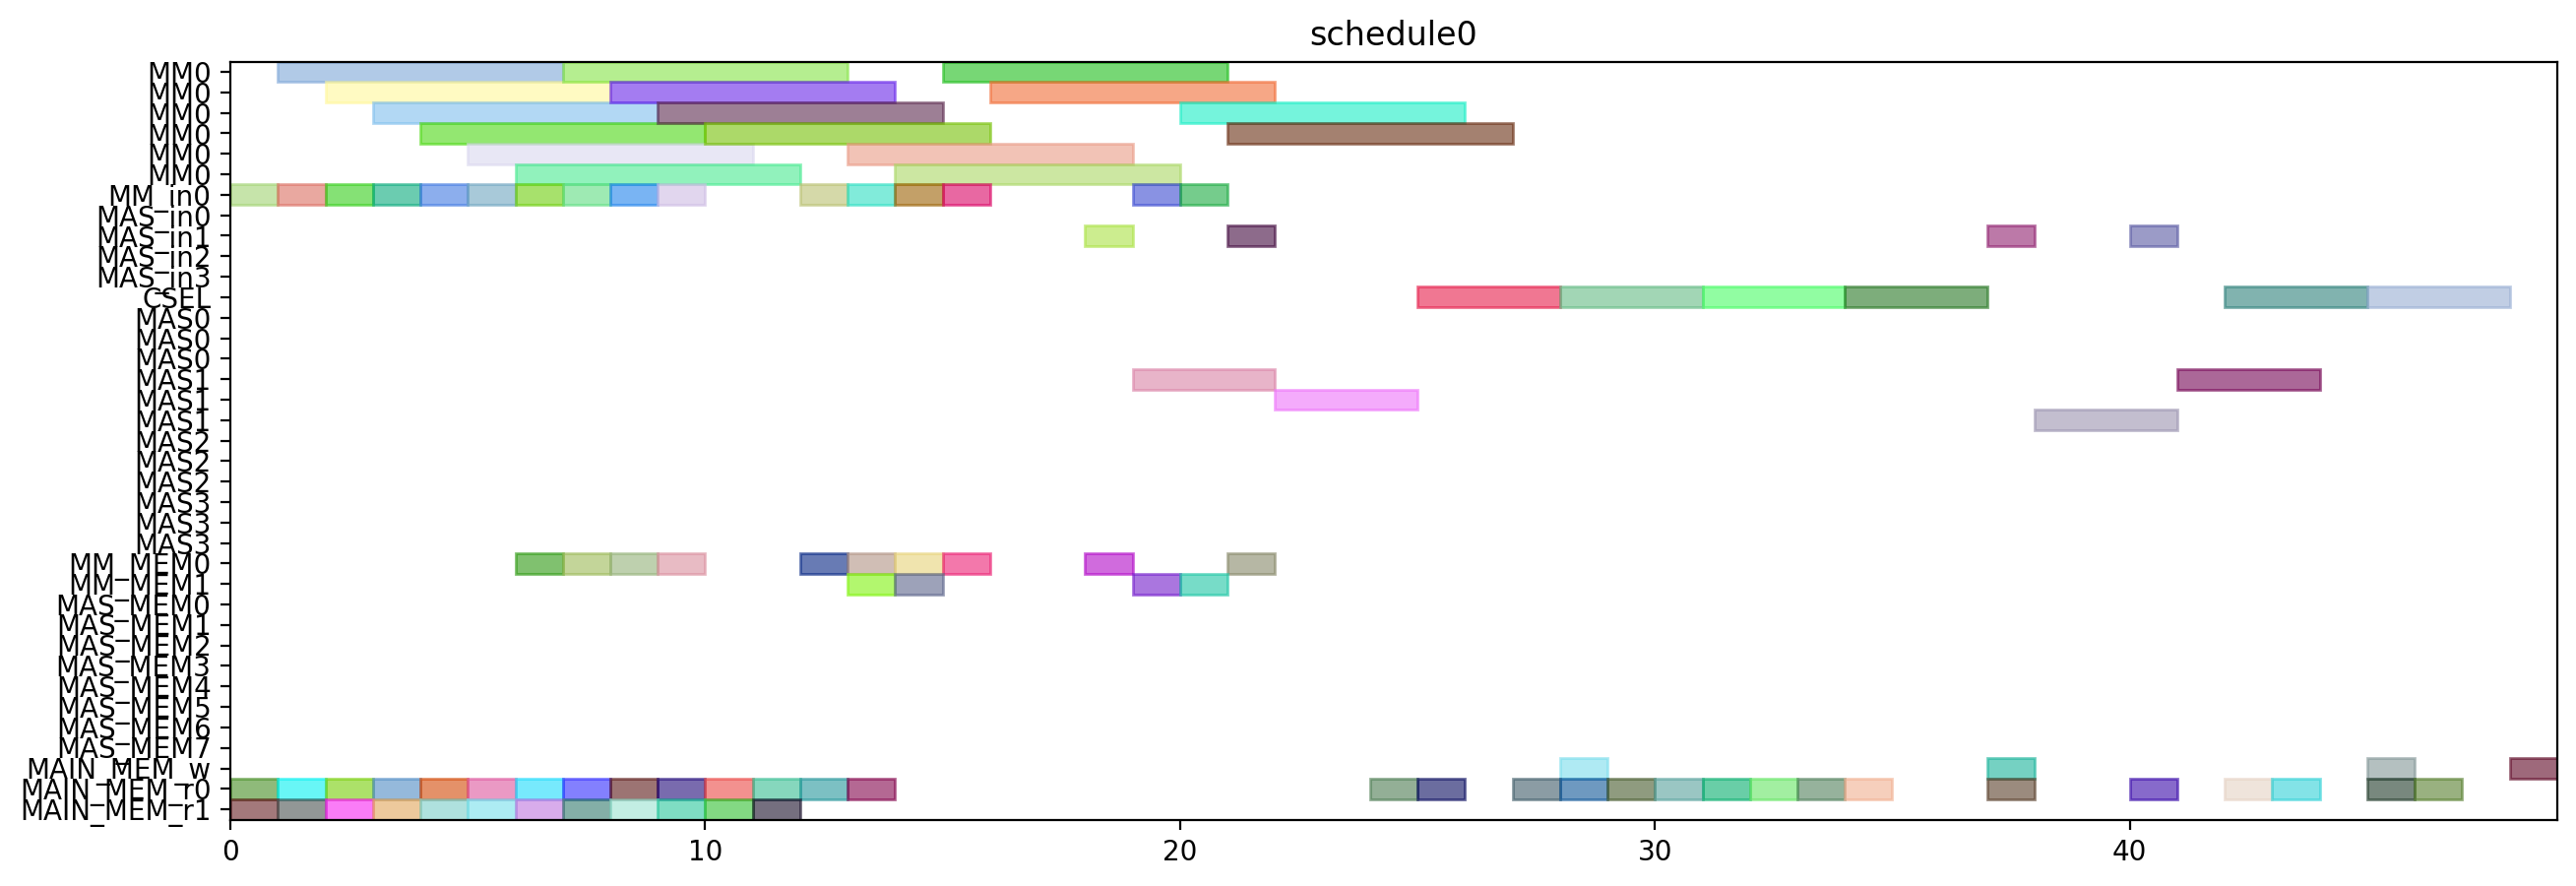

Python code for this plot:
from pyschedule import Scenario, solvers, plotters, alt


def solve():
	horizon = 90
	S = Scenario("schedule0", horizon=horizon)

	# resource
	MM = S.Resources('MM', num=1, size=6)
	MM_in = S.Resources('MM_in', num=1)
	MAS_in = S.Resources('MAS_in', num=4)
	CSEL = S.Resource('CSEL')
	MAS = S.Resources('MAS', num=4, size=3, periods=range(1, horizon))
	MM_MEM = S.Resources('MM_MEM', num=2)
	MAS_MEM = S.Resources('MAS_MEM', num=8)
	MAIN_MEM_w = S.Resource('MAIN_MEM_w', size=1)
	MAIN_MEM_r = S.Resources('MAIN_MEM_r', num=2)

	# result of previous scheduling

	# new tasks
	alpha0 = S.Task('alpha0', length=6, delay_cost=1)
	alpha0 += alt(MM)
	alpha0_in = S.Task('alpha0_in', length=1, delay_cost=1)
	alpha0_in += alt(MM_in)
	S += alpha0_in*MM_in[0]<=alpha0*MM[0]

	alpha0_mem0 = S.Task('alpha0_mem0', length=1, delay_cost=1)
	alpha0_mem0 += MAIN_MEM_r[0]
	alpha0_mem1 = S.Task('alpha0_mem1', length=1, delay_cost=1)
	alpha0_mem1 += MAIN_MEM_r[1]
	alpha1 = S.Task('alpha1', length=6, delay_cost=1)
	alpha1 += alt(MM)
	alpha1_in = S.Task('alpha1_in', length=1, delay_cost=1)
	alpha1_in += alt(MM_in)
	S += alpha1_in*MM_in[0]<=alpha1*MM[0]

	alpha1_mem0 = S.Task('alpha1_mem0', length=1, delay_cost=1)
	alpha1_mem0 += MAIN_MEM_r[0]
	alpha1_mem1 = S.Task('alpha1_mem1', length=1, delay_cost=1)
	alpha1_mem1 += MAIN_MEM_r[1]
	xit2N0 = S.Task('xit2N0', length=6, delay_cost=1)
	xit2N0 += alt(MM)
	xit2N0_in = S.Task('xit2N0_in', length=1, delay_cost=1)
	xit2N0_in += alt(MM_in)
	S += xit2N0_in*MM_in[0]<=xit2N0*MM[0]

	xit2N0_mem0 = S.Task('xit2N0_mem0', length=1, delay_cost=1)
	xit2N0_mem0 += MAIN_MEM_r[0]
	xit2N0_mem1 = S.Task('xit2N0_mem1', length=1, delay_cost=1)
	xit2N0_mem1 += MAIN_MEM_r[1]
	xit2N1 = S.Task('xit2N1', length=6, delay_cost=1)
	xit2N1 += alt(MM)
	xit2N1_in = S.Task('xit2N1_in', length=1, delay_cost=1)
	xit2N1_in += alt(MM_in)
	S += xit2N1_in*MM_in[0]<=xit2N1*MM[0]

	xit2N1_mem0 = S.Task('xit2N1_mem0', length=1, delay_cost=1)
	xit2N1_mem0 += MAIN_MEM_r[0]
	xit2N1_mem1 = S.Task('xit2N1_mem1', length=1, delay_cost=1)
	xit2N1_mem1 += MAIN_MEM_r[1]
	t30 = S.Task('t30', length=6, delay_cost=1)
	t30 += alt(MM)
	t30_in = S.Task('t30_in', length=1, delay_cost=1)
	t30_in += alt(MM_in)
	S += t30_in*MM_in[0]<=t30*MM[0]

	t30_mem0 = S.Task('t30_mem0', length=1, delay_cost=1)
	t30_mem0 += MAIN_MEM_r[0]
	t30_mem1 = S.Task('t30_mem1', length=1, delay_cost=1)
	t30_mem1 += MAIN_MEM_r[1]
	t31 = S.Task('t31', length=6, delay_cost=1)
	t31 += alt(MM)
	t31_in = S.Task('t31_in', length=1, delay_cost=1)
	t31_in += alt(MM_in)
	S += t31_in*MM_in[0]<=t31*MM[0]

	t31_mem0 = S.Task('t31_mem0', length=1, delay_cost=1)
	t31_mem0 += MAIN_MEM_r[0]
	t31_mem1 = S.Task('t31_mem1', length=1, delay_cost=1)
	t31_mem1 += MAIN_MEM_r[1]
	alphaD0 = S.Task('alphaD0', length=6, delay_cost=1)
	alphaD0 += alt(MM)
	alphaD0_in = S.Task('alphaD0_in', length=1, delay_cost=1)
	alphaD0_in += alt(MM_in)
	S += alphaD0_in*MM_in[0]<=alphaD0*MM[0]

	alphaD0_mem0 = S.Task('alphaD0_mem0', length=1, delay_cost=1)
	alphaD0_mem0 += alt(MM_MEM)
	S += (alpha0*MM[0])-1 < alphaD0_mem0*MM_MEM[0]
	S += alphaD0_mem0 <= alphaD0

	alphaD0_mem1 = S.Task('alphaD0_mem1', length=1, delay_cost=1)
	alphaD0_mem1 += MAIN_MEM_r[1]
	alphaD1 = S.Task('alphaD1', length=6, delay_cost=1)
	alphaD1 += alt(MM)
	alphaD1_in = S.Task('alphaD1_in', length=1, delay_cost=1)
	alphaD1_in += alt(MM_in)
	S += alphaD1_in*MM_in[0]<=alphaD1*MM[0]

	alphaD1_mem0 = S.Task('alphaD1_mem0', length=1, delay_cost=1)
	alphaD1_mem0 += alt(MM_MEM)
	S += (alpha1*MM[0])-1 < alphaD1_mem0*MM_MEM[0]
	S += alphaD1_mem0 <= alphaD1

	alphaD1_mem1 = S.Task('alphaD1_mem1', length=1, delay_cost=1)
	alphaD1_mem1 += MAIN_MEM_r[1]
	alpha20 = S.Task('alpha20', length=6, delay_cost=1)
	alpha20 += alt(MM)
	alpha20_in = S.Task('alpha20_in', length=1, delay_cost=1)
	alpha20_in += alt(MM_in)
	S += alpha20_in*MM_in[0]<=alpha20*MM[0]

	alpha20_mem0 = S.Task('alpha20_mem0', length=1, delay_cost=1)
	alpha20_mem0 += alt(MM_MEM)
	S += (alpha0*MM[0])-1 < alpha20_mem0*MM_MEM[0]
	S += alpha20_mem0 <= alpha20

	alpha21 = S.Task('alpha21', length=6, delay_cost=1)
	alpha21 += alt(MM)
	alpha21_in = S.Task('alpha21_in', length=1, delay_cost=1)
	alpha21_in += alt(MM_in)
	S += alpha21_in*MM_in[0]<=alpha21*MM[0]

	alpha21_mem0 = S.Task('alpha21_mem0', length=1, delay_cost=1)
	alpha21_mem0 += alt(MM_MEM)
	S += (alpha1*MM[0])-1 < alpha21_mem0*MM_MEM[0]
	S += alpha21_mem0 <= alpha21

	alpha2V0 = S.Task('alpha2V0', length=6, delay_cost=1)
	alpha2V0 += alt(MM)
	alpha2V0_in = S.Task('alpha2V0_in', length=1, delay_cost=1)
	alpha2V0_in += alt(MM_in)
	S += alpha2V0_in*MM_in[0]<=alpha2V0*MM[0]

	alpha2V0_mem0 = S.Task('alpha2V0_mem0', length=1, delay_cost=1)
	alpha2V0_mem0 += alt(MM_MEM)
	S += (alpha20*MM[0])-1 < alpha2V0_mem0*MM_MEM[0]
	S += alpha2V0_mem0 <= alpha2V0

	alpha2V0_mem1 = S.Task('alpha2V0_mem1', length=1, delay_cost=1)
	alpha2V0_mem1 += MAIN_MEM_r[1]
	alpha2V1 = S.Task('alpha2V1', length=6, delay_cost=1)
	alpha2V1 += alt(MM)
	alpha2V1_in = S.Task('alpha2V1_in', length=1, delay_cost=1)
	alpha2V1_in += alt(MM_in)
	S += alpha2V1_in*MM_in[0]<=alpha2V1*MM[0]

	alpha2V1_mem0 = S.Task('alpha2V1_mem0', length=1, delay_cost=1)
	alpha2V1_mem0 += alt(MM_MEM)
	S += (alpha21*MM[0])-1 < alpha2V1_mem0*MM_MEM[0]
	S += alpha2V1_mem0 <= alpha2V1

	alpha2V1_mem1 = S.Task('alpha2V1_mem1', length=1, delay_cost=1)
	alpha2V1_mem1 += MAIN_MEM_r[1]
	t3alphaD0 = S.Task('t3alphaD0', length=6, delay_cost=1)
	t3alphaD0 += alt(MM)
	t3alphaD0_in = S.Task('t3alphaD0_in', length=1, delay_cost=1)
	t3alphaD0_in += alt(MM_in)
	S += t3alphaD0_in*MM_in[0]<=t3alphaD0*MM[0]

	t3alphaD0_mem0 = S.Task('t3alphaD0_mem0', length=1, delay_cost=1)
	t3alphaD0_mem0 += alt(MM_MEM)
	S += (t30*MM[0])-1 < t3alphaD0_mem0*MM_MEM[0]
	S += t3alphaD0_mem0 <= t3alphaD0

	t3alphaD0_mem1 = S.Task('t3alphaD0_mem1', length=1, delay_cost=1)
	t3alphaD0_mem1 += alt(MM_MEM)
	S += (alphaD0*MM[0])-1 < t3alphaD0_mem1*MM_MEM[1]
	S += t3alphaD0_mem1 <= t3alphaD0

	t3alphaD1 = S.Task('t3alphaD1', length=6, delay_cost=1)
	t3alphaD1 += alt(MM)
	t3alphaD1_in = S.Task('t3alphaD1_in', length=1, delay_cost=1)
	t3alphaD1_in += alt(MM_in)
	S += t3alphaD1_in*MM_in[0]<=t3alphaD1*MM[0]

	t3alphaD1_mem0 = S.Task('t3alphaD1_mem0', length=1, delay_cost=1)
	t3alphaD1_mem0 += alt(MM_MEM)
	S += (t31*MM[0])-1 < t3alphaD1_mem0*MM_MEM[0]
	S += t3alphaD1_mem0 <= t3alphaD1

	t3alphaD1_mem1 = S.Task('t3alphaD1_mem1', length=1, delay_cost=1)
	t3alphaD1_mem1 += alt(MM_MEM)
	S += (alphaD1*MM[0])-1 < t3alphaD1_mem1*MM_MEM[1]
	S += t3alphaD1_mem1 <= t3alphaD1

	y20 = S.Task('y20', length=6, delay_cost=1)
	y20 += alt(MM)
	y20_in = S.Task('y20_in', length=1, delay_cost=1)
	y20_in += alt(MM_in)
	S += y20_in*MM_in[0]<=y20*MM[0]

	y20_mem0 = S.Task('y20_mem0', length=1, delay_cost=1)
	y20_mem0 += MAIN_MEM_r[0]
	y20_mem1 = S.Task('y20_mem1', length=1, delay_cost=1)
	y20_mem1 += alt(MM_MEM)
	S += (t3alphaD0*MM[0])-1 < y20_mem1*MM_MEM[1]
	S += y20_mem1 <= y20

	y21 = S.Task('y21', length=6, delay_cost=1)
	y21 += alt(MM)
	y21_in = S.Task('y21_in', length=1, delay_cost=1)
	y21_in += alt(MM_in)
	S += y21_in*MM_in[0]<=y21*MM[0]

	y21_mem0 = S.Task('y21_mem0', length=1, delay_cost=1)
	y21_mem0 += MAIN_MEM_r[0]
	y21_mem1 = S.Task('y21_mem1', length=1, delay_cost=1)
	y21_mem1 += alt(MM_MEM)
	S += (t3alphaD1*MM[0])-1 < y21_mem1*MM_MEM[1]
	S += y21_mem1 <= y21

	alpha2V_U0 = S.Task('alpha2V_U0', length=3, delay_cost=1)
	alpha2V_U0 += alt(MAS)
	alpha2V_U0_in = S.Task('alpha2V_U0_in', length=1, delay_cost=1)
	alpha2V_U0_in += alt(MAS_in)
	S += alpha2V_U0_in*MAS_in[0]<=alpha2V_U0*MAS[0]

	S += alpha2V_U0_in*MAS_in[1]<=alpha2V_U0*MAS[1]

	S += alpha2V_U0_in*MAS_in[2]<=alpha2V_U0*MAS[2]

	S += alpha2V_U0_in*MAS_in[3]<=alpha2V_U0*MAS[3]

	alpha2V_U0_mem0 = S.Task('alpha2V_U0_mem0', length=1, delay_cost=1)
	alpha2V_U0_mem0 += alt(MM_MEM)
	S += (alpha2V0*MM[0])-1 < alpha2V_U0_mem0*MM_MEM[0]
	S += alpha2V_U0_mem0 <= alpha2V_U0

	alpha2V_U0_mem1 = S.Task('alpha2V_U0_mem1', length=1, delay_cost=1)
	alpha2V_U0_mem1 += MAIN_MEM_r[1]
	alpha2V_U1 = S.Task('alpha2V_U1', length=3, delay_cost=1)
	alpha2V_U1 += alt(MAS)
	alpha2V_U1_in = S.Task('alpha2V_U1_in', length=1, delay_cost=1)
	alpha2V_U1_in += alt(MAS_in)
	S += alpha2V_U1_in*MAS_in[0]<=alpha2V_U1*MAS[0]

	S += alpha2V_U1_in*MAS_in[1]<=alpha2V_U1*MAS[1]

	S += alpha2V_U1_in*MAS_in[2]<=alpha2V_U1*MAS[2]

	S += alpha2V_U1_in*MAS_in[3]<=alpha2V_U1*MAS[3]

	alpha2V_U1_mem0 = S.Task('alpha2V_U1_mem0', length=1, delay_cost=1)
	alpha2V_U1_mem0 += alt(MM_MEM)
	S += (alpha2V1*MM[0])-1 < alpha2V_U1_mem0*MM_MEM[0]
	S += alpha2V_U1_mem0 <= alpha2V_U1

	alpha2V_U1_mem1 = S.Task('alpha2V_U1_mem1', length=1, delay_cost=1)
	alpha2V_U1_mem1 += MAIN_MEM_r[1]
	X0 = S.Task('X0', length=3, delay_cost=1)
	X0 += alt(CSEL)

	S += 0<X0

	X0_w = S.Task('X0_w', length=1, delay_cost=1)
	X0_w += alt(MAIN_MEM_w)
	S += X0 <= X0_w

	X0_mem0 = S.Task('X0_mem0', length=1, delay_cost=1)
	X0_mem0 += MAIN_MEM_r[0]
	S += alpha2V_U0+2 < X0_mem0
	S += X0_mem0 <= X0+ 0

	X0_mem1 = S.Task('X0_mem1', length=1, delay_cost=1)
	X0_mem1 += MAIN_MEM_r[0]
	S += xit2N0+2 < X0_mem1
	S += X0_mem1 <= X0+ 1

	X0_mem2 = S.Task('X0_mem2', length=1, delay_cost=1)
	X0_mem2 += MAIN_MEM_r[0]
	X1 = S.Task('X1', length=3, delay_cost=1)
	X1 += alt(CSEL)

	S += 0<X1

	X1_w = S.Task('X1_w', length=1, delay_cost=1)
	X1_w += alt(MAIN_MEM_w)
	S += X1 <= X1_w

	X1_mem0 = S.Task('X1_mem0', length=1, delay_cost=1)
	X1_mem0 += MAIN_MEM_r[0]
	S += alpha2V_U1+2 < X1_mem0
	S += X1_mem0 <= X1+ 0

	X1_mem1 = S.Task('X1_mem1', length=1, delay_cost=1)
	X1_mem1 += MAIN_MEM_r[0]
	S += xit2N1+2 < X1_mem1
	S += X1_mem1 <= X1+ 1

	X1_mem2 = S.Task('X1_mem2', length=1, delay_cost=1)
	X1_mem2 += MAIN_MEM_r[0]
	y0 = S.Task('y0', length=3, delay_cost=1)
	y0 += alt(CSEL)

	y0_mem0 = S.Task('y0_mem0', length=1, delay_cost=1)
	y0_mem0 += MAIN_MEM_r[0]
	S += alpha2V_U0+2 < y0_mem0
	S += y0_mem0 <= y0+ 0

	y0_mem1 = S.Task('y0_mem1', length=1, delay_cost=1)
	y0_mem1 += MAIN_MEM_r[0]
	S += y20+2 < y0_mem1
	S += y0_mem1 <= y0+ 1

	y0_mem2 = S.Task('y0_mem2', length=1, delay_cost=1)
	y0_mem2 += MAIN_MEM_r[0]
	S += alphaD0+2 < y0_mem2
	S += y0_mem2 <= y0+ 2

	y1 = S.Task('y1', length=3, delay_cost=1)
	y1 += alt(CSEL)

	y1_mem0 = S.Task('y1_mem0', length=1, delay_cost=1)
	y1_mem0 += MAIN_MEM_r[0]
	S += alpha2V_U1+2 < y1_mem0
	S += y1_mem0 <= y1+ 0

	y1_mem1 = S.Task('y1_mem1', length=1, delay_cost=1)
	y1_mem1 += MAIN_MEM_r[0]
	S += y21+2 < y1_mem1
	S += y1_mem1 <= y1+ 1

	y1_mem2 = S.Task('y1_mem2', length=1, delay_cost=1)
	y1_mem2 += MAIN_MEM_r[0]
	S += alphaD1+2 < y1_mem2
	S += y1_mem2 <= y1+ 2

	y_alt0 = S.Task('y_alt0', length=3, delay_cost=1)
	y_alt0 += alt(MAS)
	y_alt0_in = S.Task('y_alt0_in', length=1, delay_cost=1)
	y_alt0_in += alt(MAS_in)
	S += y_alt0_in*MAS_in[0]<=y_alt0*MAS[0]

	S += y_alt0_in*MAS_in[1]<=y_alt0*MAS[1]

	S += y_alt0_in*MAS_in[2]<=y_alt0*MAS[2]

	S += y_alt0_in*MAS_in[3]<=y_alt0*MAS[3]

	y_alt0_mem0 = S.Task('y_alt0_mem0', length=1, delay_cost=1)
	y_alt0_mem0 += MAIN_MEM_r[0]
	y_alt0_mem1 = S.Task('y_alt0_mem1', length=1, delay_cost=1)
	y_alt0_mem1 += MAIN_MEM_r[0]
	S += y0+6 < y_alt0_mem1
	S += y_alt0_mem1 <= y_alt0

	y_alt1 = S.Task('y_alt1', length=3, delay_cost=1)
	y_alt1 += alt(MAS)
	y_alt1_in = S.Task('y_alt1_in', length=1, delay_cost=1)
	y_alt1_in += alt(MAS_in)
	S += y_alt1_in*MAS_in[0]<=y_alt1*MAS[0]

	S += y_alt1_in*MAS_in[1]<=y_alt1*MAS[1]

	S += y_alt1_in*MAS_in[2]<=y_alt1*MAS[2]

	S += y_alt1_in*MAS_in[3]<=y_alt1*MAS[3]

	y_alt1_mem0 = S.Task('y_alt1_mem0', length=1, delay_cost=1)
	y_alt1_mem0 += MAIN_MEM_r[0]
	y_alt1_mem1 = S.Task('y_alt1_mem1', length=1, delay_cost=1)
	y_alt1_mem1 += MAIN_MEM_r[0]
	S += y1+6 < y_alt1_mem1
	S += y_alt1_mem1 <= y_alt1

	Y0 = S.Task('Y0', length=3, delay_cost=1)
	Y0 += alt(CSEL)

	S += 0<Y0

	Y0_w = S.Task('Y0_w', length=1, delay_cost=1)
	Y0_w += alt(MAIN_MEM_w)
	S += Y0 <= Y0_w

	Y0_mem0 = S.Task('Y0_mem0', length=1, delay_cost=1)
	Y0_mem0 += MAIN_MEM_r[0]
	Y0_mem1 = S.Task('Y0_mem1', length=1, delay_cost=1)
	Y0_mem1 += MAIN_MEM_r[0]
	S += y0+6 < Y0_mem1
	S += Y0_mem1 <= Y0+ 1

	Y0_mem2 = S.Task('Y0_mem2', length=1, delay_cost=1)
	Y0_mem2 += MAIN_MEM_r[0]
	S += y_alt0+2 < Y0_mem2
	S += Y0_mem2 <= Y0+ 2

	Y1 = S.Task('Y1', length=3, delay_cost=1)
	Y1 += alt(CSEL)

	S += 0<Y1

	Y1_w = S.Task('Y1_w', length=1, delay_cost=1)
	Y1_w += alt(MAIN_MEM_w)
	S += Y1 <= Y1_w

	Y1_mem0 = S.Task('Y1_mem0', length=1, delay_cost=1)
	Y1_mem0 += MAIN_MEM_r[0]
	Y1_mem1 = S.Task('Y1_mem1', length=1, delay_cost=1)
	Y1_mem1 += MAIN_MEM_r[0]
	S += y1+6 < Y1_mem1
	S += Y1_mem1 <= Y1+ 1

	Y1_mem2 = S.Task('Y1_mem2', length=1, delay_cost=1)
	Y1_mem2 += MAIN_MEM_r[0]
	S += y_alt1+2 < Y1_mem2
	S += Y1_mem2 <= Y1+ 2

	solvers.mip.solve(S,msg=1,kind='CPLEX',ratio_gap=1.01)

	solution = [['hoge']*len(S.solution()[1]) for i in range(len(S.solution()))]
	for i in range(len(S.solution())):
		for j in range(len(S.solution()[i])):
			solution[i][j]=str(S.solution()[i][j])
	print(solution)

	cycles = int(solution[-1][3])

	pic_file_name = "/home/mfukuda/ABE/multiRAM_multiMAS_16mux/scheduling_result/stage6MM1_stage3MAS4/2xSSWU_AFTER_EXP/schedule0.png"
	if(S.solution() != []):
		plotters.matplotlib.plot(S,img_filename=pic_file_name, show_task_labels=False, fig_size=(cycles*0.25+3, 5))

	return solution
